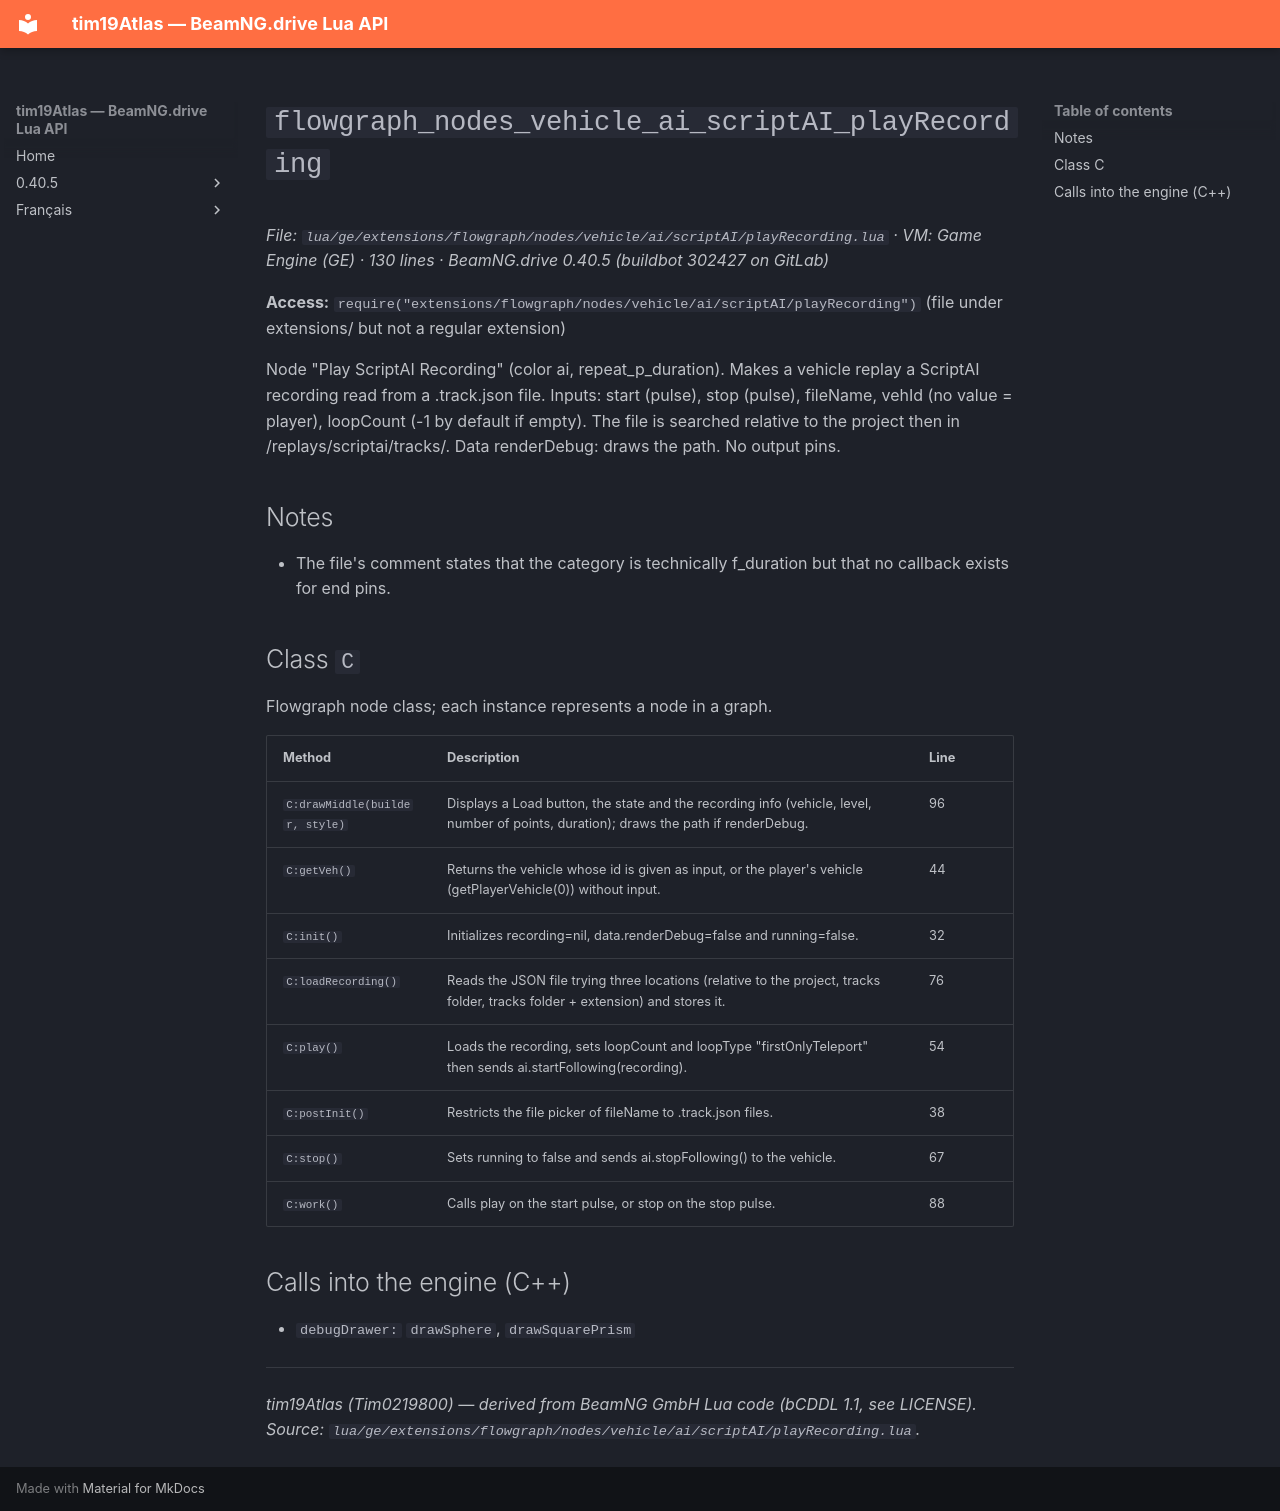

repository: Tim0219800/beamng-lua-atlas · page: 0.40.5/ge/extensions/flowgraph/nodes/vehicle/ai/scriptAI/playRecording.html · generator: mkdocs

# `flowgraph_nodes_vehicle_ai_scriptAI_playRecording`

*File: `lua/ge/extensions/flowgraph/nodes/vehicle/ai/scriptAI/playRecording.lua` · VM: Game Engine (GE) · 130 lines · BeamNG.drive 0.40.5 (buildbot 302427 on GitLab)*

**Access:** `require("extensions/flowgraph/nodes/vehicle/ai/scriptAI/playRecording")` (file under extensions/ but not a regular extension)

Node "Play ScriptAI Recording" (color ai, repeat_p_duration). Makes a vehicle replay a ScriptAI recording read from a .track.json file. Inputs: start (pulse), stop (pulse), fileName, vehId (no value = player), loopCount (-1 by default if empty). The file is searched relative to the project then in /replays/scriptai/tracks/. Data renderDebug: draws the path. No output pins.

## Notes

- The file's comment states that the category is technically f_duration but that no callback exists for end pins.

## Class `C`

Flowgraph node class; each instance represents a node in a graph.

| Method | Description | Line |
|---|---|---|
| `C:drawMiddle(builder, style)` | Displays a Load button, the state and the recording info (vehicle, level, number of points, duration); draws the path if renderDebug. | 96 |
| `C:getVeh()` | Returns the vehicle whose id is given as input, or the player's vehicle (getPlayerVehicle(0)) without input. | 44 |
| `C:init()` | Initializes recording=nil, data.renderDebug=false and running=false. | 32 |
| `C:loadRecording()` | Reads the JSON file trying three locations (relative to the project, tracks folder, tracks folder + extension) and stores it. | 76 |
| `C:play()` | Loads the recording, sets loopCount and loopType "firstOnlyTeleport" then sends ai.startFollowing(recording). | 54 |
| `C:postInit()` | Restricts the file picker of fileName to .track.json files. | 38 |
| `C:stop()` | Sets running to false and sends ai.stopFollowing() to the vehicle. | 67 |
| `C:work()` | Calls play on the start pulse, or stop on the stop pulse. | 88 |

## Calls into the engine (C++)

- `debugDrawer:` `drawSphere`, `drawSquarePrism`

---
*tim19Atlas (Tim0219800) — derived from BeamNG GmbH Lua code (bCDDL 1.1, see LICENSE). Source: `lua/ge/extensions/flowgraph/nodes/vehicle/ai/scriptAI/playRecording.lua`.*
